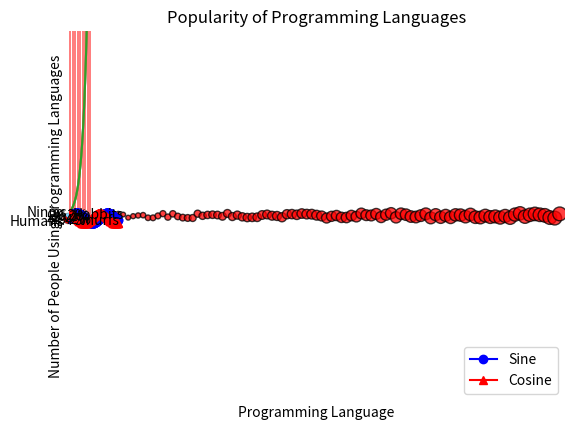

Python code for this plot:
# Import Numpy for calculations and matplotlib for charting
import numpy as np
import matplotlib.pyplot as plt

# Creates a list from 0 to 5 with each step being 0.1 higher than the last
x_axis = np.arange(0, 5, 0.1)
x_axis

# Creates an exponential series of values which we can then chart
e_x = [np.exp(x) for x in x_axis] 
e_x

# Create a graph based upon the two lists we have created
plt.plot(x_axis, e_x)

# Show the graph that we have created
plt.show()

# Give our graph axis labels
plt.xlabel("Time With MatPlotLib")
plt.ylabel("How Cool MatPlotLib Seems")

# Have to plot our chart once again as it doesn't stick after being shown
plt.plot(x_axis, e_x)
plt.show()

# Give our graph axis labels
plt.xlabel("Time With MatPlotLib")
plt.ylabel("How Cool MatPlotLib Seems")

# Have to plot our chart once again as it doesn't stick after being shown
plt.plot(x_axis, e_x)
plt.show()

# Import Numpy for calculations and matplotlib for charting
import numpy as np
import matplotlib.pyplot as plt

# Create our x_axis list
x_axis = np.arange(0, 6, 0.1)

# Creates a list based on the sin of our x_axis values
sin = np.sin(x_axis)

# Creates a list based on the cos of our x_axis values
cos = np.cos(x_axis)

# Plot both of these lines so that they will appear on our final chart
plt.plot(x_axis, sin)
plt.plot(x_axis, cos)

plt.show()



# %matplotlib notebook

# Dependencies
import matplotlib.pyplot as plt
import numpy as np

# Set x axis and variables
x_axis = np.arange(0, 10, 0.1)
sin = np.sin(x_axis)
cos = np.cos(x_axis)

#I put all of these in a single cell so you could run them without the magictag.  

# Draw a horizontal line with 0.25 transparency, starting at 0 on the x axis and 0 on the y axis.  The length will be 10 ticks
plt.hlines(0, 0, 10, alpha=0.25)

# Assign plots to tuples that stores result of plot

# Each point on the sine chart is marked by a blue circle
#plt.plot returns a list.  the syntax here allows you to assign the first value of that list to a variable.  This is called unpakcing
#We are making these "handles" to apply further enhancements to our charts (ex. legend requires handles)
sine_handle, = plt.plot(x_axis, sin, marker ='o', color='blue', label="Sine")
# Each point on the cosine chart is marked by a red triangle
cosine_handle, = plt.plot(x_axis, cos, marker='^', color='red', label="Cosine")

# Adds a legend and sets its location to the lower right
plt.legend(loc="lower right")

# Saves an image of our chart so that we can view it in a folder
# i have commented out the savefig command but it is safe to run, simply uncomment

#NOTE: it is possible to save in other formats than png (https://matplotlib.org/3.2.2/api/_as_gen/matplotlib.pyplot.savefig.html)
#plt.savefig("../Images/lineConfig.png")
plt.show()





# %matplotlib notebook

# Dependencies
import matplotlib.pyplot as plt
import numpy as np

# Generate the x values from 0 to 10 using a step of 0.1
x_axis = np.arange(0, 10, 0.1)
sin = np.sin(x_axis)
cos = np.cos(x_axis)

# Add a semi-transparent horizontal line at y = 0
plt.hlines(0, 0, 10, alpha=0.25)

# Use dots or other markers for your plots, and change their colors
plt.plot(x_axis, sin, linewidth=0, marker="o", color="blue")
plt.plot(x_axis, cos, linewidth=0, marker="^", color="red")

# Add labels to the x and y axes
plt.title("Juxtaposed Sine and Cosine Curves")
plt.xlabel("Input (Sampled Real Numbers from 0 to 10)")
plt.ylabel("Value of Sine (blue) and Cosine (red)")

# Set your x and y limits
plt.xlim(0, 10)
plt.ylim(-1, 1)

# Set a grid on the plot
plt.grid()

# Save the plot and display it
# plt.savefig("../Images/sin_cos_with_markers.png")
plt.show()



# %matplotlib notebook

import matplotlib.pyplot as plt
import numpy as np

# Create an array that contains the number of users each language has
users = [13000, 26000, 52000, 30000, 9000]
x_axis = np.arange(len(users))

# Tell matplotlib that we will be making a bar chart
# Users is our y axis and x_axis is, of course, our x axis
# We apply align="edge" to ensure our bars line up with our tick marks
plt.bar(x_axis, users, color='r', alpha=0.5, align="center")

# Tell matplotlib where we would like to place each of our x axis headers
tick_locations = [value for value in x_axis] #Note: list comprehension isn't really needed here.  It's here for practice
# pass in the tick location and the label you want to appear on the ticks (in order)
plt.xticks(tick_locations, ["Java", "C++", "Python", "Ruby", "Clojure"])

# Sets the x limits of the current chart
# using len(x_axis)-0.25 will goto the last value in your x-axis and come back a small amount. This is based on the size of your data
plt.xlim(-0.75, len(x_axis)-0.25)

# Sets the y limits of the current chart
plt.ylim(0, max(users)+5000)

# Give our chart some labels and a tile
plt.title("Popularity of Programming Languages")
plt.xlabel("Programming Language")
plt.ylabel("Number of People Using Programming Languages")





# %matplotlib notebook

# Import our dependencies
import matplotlib.pyplot as plt
import numpy as np

# Labels for the sections of our pie chart
labels = ["Humans", "Smurfs", "Hobbits", "Ninjas"]

# The values of each section of the pie chart
sizes = [220, 95, 80, 100]

# The colors of each section of the pie chart
colors = ["red", "orange", "lightcoral", "lightskyblue"]

# Tells matplotlib to seperate the "Humans" section from the others
explode = (0.1, 0, 0, 0)

# Creates the pie chart based upon the values above
# Automatically finds the percentages of each part of the pie chart
plt.pie(sizes, explode=explode, labels=labels, colors=colors,
        autopct="%1.1f%%", shadow=True, startangle=140)

# Tells matplotlib that we want a pie chart with equal axes
plt.axis("equal")



%matplotlib notebook

# Import Dependencies
import random
import matplotlib.pyplot as plt
import numpy as np

# The maximum x value for our chart will be 100
x_limit = 100

# List of values from 0 to 100 each value being 1 greater than the last
x_axis = np.arange(0, x_limit, 1)

# Create a random array of data that we will use for our y values
data = [random.random() for value in x_axis]

# Tells matplotlib that we want to make a scatter plot
# The size of each point on our plot is determined by their x value
plt.scatter(x_axis, data, marker="o", facecolors="red", edgecolors="black",
            s=x_axis, alpha=0.75)

# The y limits of our scatter plot is 0 to 1
plt.ylim(0, 1)

# The x limits of our scatter plot is 0 to 100
plt.xlim(0, x_limit)

# Prints the scatter plot to the screen
plt.show()



